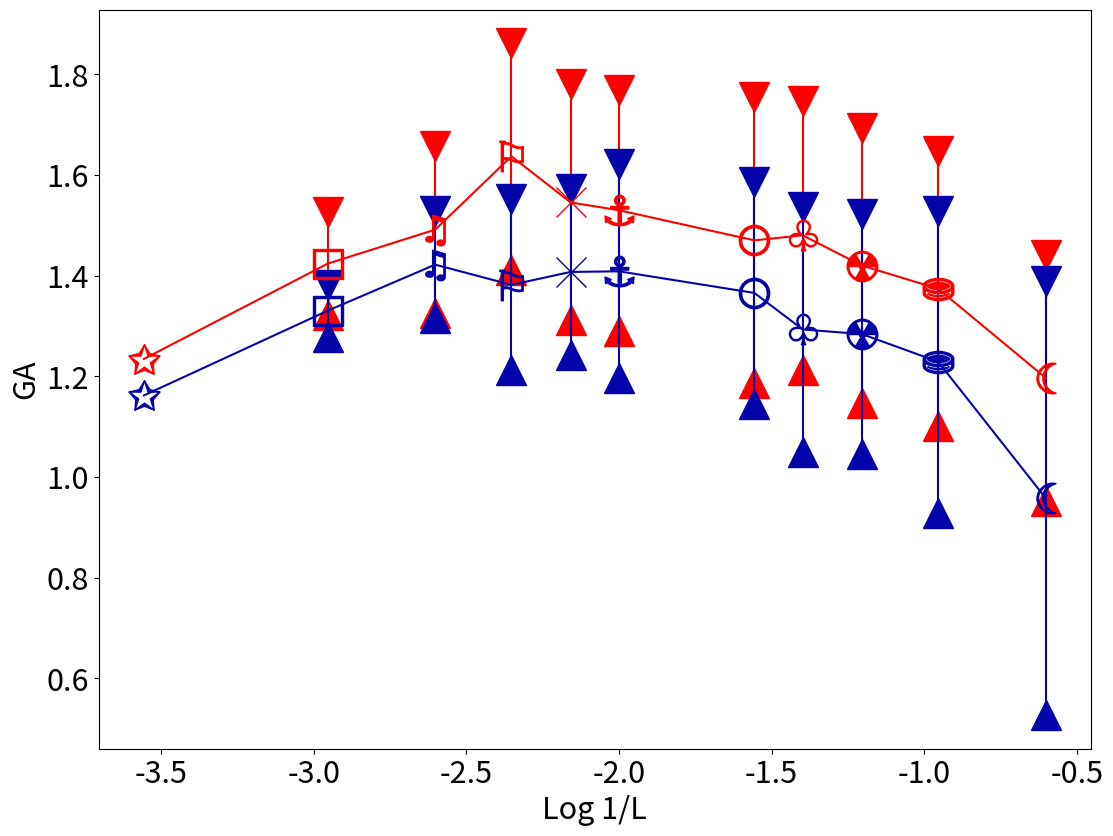

Recreate this plot in Python. (Note: this script raises an exception after producing the figure.)
from matplotlib import pyplot as plt
import matplotlib
import matplotlib.lines as mlines
import math
import numpy as np
import pylab

F = pylab.gcf()
# Now check everything with the defaults:
DPI = 120
DefaultSize = F.get_size_inches()
# the default is 100dpi for savefig:
# F.savefig("test1.png")
# this gives me a 797 x 566 pixel image, which is about 100 DPI

# Now make the image twice as big, while keeping the fonts and all the
# same size
F.set_size_inches((DefaultSize[0] * 2, DefaultSize[1] * 2))
Size = F.get_size_inches()

plt.figure(1)

#plt.suptitle("Log 1/L X GAs (Callisto Type I Solar Bursts, 1/f Noises, Turbulent and Chaotic Series)", size="22")
plt.xlabel("Log 1/L", size="22")
plt.ylabel("GA", size="22")

x = np.array([
    math.log(1 / 3600, 10),  # x1 = math.log(1/3600,10) - L1
    math.log(1 / 900, 10),  # x2 = math.log(1/900,10 - L2
    math.log(1 / 400, 10),  # x3 = math.log(1/400,10) - L3
    math.log(1 / 225, 10),  # x4 = math.log(1/225,10) - L4
    math.log(1 / 144, 10),  # x5 = math.log(1/144,10) - L5
    math.log(1 / 100, 10),  # x6 = math.log(1/100,10) - L6
    math.log(1 / 36, 10),  # x7 = math.log(1/36,10) - L7
    math.log(1 / 25, 10),  # x8 = math.log(1/25,10) - L8
    math.log(1 / 16, 10),  # x9 = math.log(1/16,10) - L9
    math.log(1 / 9, 10),  # x10 = math.log(1/9,10) - L10
    math.log(1 / 4, 10), ])  # x11 = math.log(1/4,10) - L11

# L1 até L11 - 3600 = 60², 900 = 30², 400 = 20², 225 = 15², 144 = 12², 100 = 10², 36 = 6², 25 = 5², 16 = 4², 9 = 3²,
# 4 = 2²

err = np.array([
    0.000000000000000000e+00,  # err1 = Desvio Red Noise - L1
    1.022798934725334258e-01,  # err2 = Desvio Red Noise - L2
    1.654114330805797894e-01,  # err3 = Desvio Red Noise - L3
    2.248501396266048002e-01,  # err4 = Desvio Red Noise - L4
    2.342698514142647348e-01,  # err5 = Desvio Red Noise - L5
    2.395241240426791984e-01,  # err6 = Desvio Red Noise - L6
    2.841615455989280892e-01,  # err7 = Desvio Red Noise - L7
    2.670071122315827439e-01,  # err8 = Desvio Red Noise - L8
    2.739434119157976300e-01,  # err9 = Desvio Red Noise - L9
    2.734179128651152424e-01,  # err10 = Desvio Red Noise - L10
    2.438620047156201120e-01,  # err11 = Desvio Red Noise - L11

    0.000000000000000000e+00,  # err12 = Desvio A0_Turb6mil - L1
    5.196388672481083715e-02,  # err13 = Desvio A0_Turb6mil - L2
    1.062639096407115707e-01,  # err14 = Desvio A0_Turb6mil - L3
    1.698162247180417528e-01,  # err15 = Desvio A0_Turb6mil - L4
    1.647500688068017083e-01,  # err16 = Desvio A0_Turb6mil - L5
    2.121490745727109828e-01,  # err17 = Desvio A0_Turb6mil - L6
    2.200268751860635363e-01,  # err18 = Desvio A0_Turb6mil - L7
    2.435237967361106037e-01,  # err19 = Desvio A0_Turb6mil - L8
    2.376395135018539162e-01,  # err20 = Desvio A0_Turb6mil - L9
    2.998334599475735440e-01,  # err21 = Desvio A0_Turb6mil - L10
    4.310574256998068732e-01,  # err22 = Desvio A0_Turb6mil - L11
])

y = np.array([
    1.234397530555725098e+00,  # y1 = GA Red Noise - L1
    1.423616975545883179e+00,  # y2 = GA Red Noise - L2
    1.491200963656107659e+00,  # y3 = GA Red Noise - L3
    1.636851325631141663e+00,  # y4 = GA Red Noise - L4
    1.545265154838562083e+00,  # y5 = GA Red Noise - L5
    1.529780613051520355e+00,  # y6 = GA Red Noise - L6
    1.469976834058761561e+00,  # y7 = GA Red Noise - L7
    1.479939395354853637e+00,  # y8 = GA Red Noise - L8
    1.419872680770026374e+00,  # y9 = GA Red Noise - L9
    1.373785946667194446e+00,  # y10 = GA Red Noise - L10
    1.196902371446291635e+00,  # y11 = GA Red Noise - L11

    1.161935806274414062e+00,  # y12 = GA A0_Turb6mil - L1
    1.330193281173706055e+00,  # y13 = GA A0_Turb6mil - L2
    1.421731458769904144e+00,  # y14 = GA A0_Turb6mil - L3
    1.381623163819313049e+00,  # y15 = GA A0_Turb6mil - L4
    1.407230782508850142e+00,  # y16 = GA A0_Turb6mil - L5
    1.408475759956571816e+00,  # y17 = GA A0_Turb6mil - L6
    1.365505071878433174e+00,  # y18 = GA A0_Turb6mil - L7
    1.292956912269194847e+00,  # y19 = GA A0_Turb6mil - L8
    1.283838476604885592e+00,  # y20 = GA A0_Turb6mil - L9
    1.228831811100244531e+00,  # y21 = GA A0_Turb6mil - L10
    9.580298647615644869e-01,  # y22 = GA A0_Turb6mil - L11

])

#####################
#####################

plt.errorbar(x[0], y[0], yerr=err[0], marker='$\u2729$', capsize=0, markersize="22", color="red")
# NÃO HÁ DESVIO PARA L1
# PONTO LOG 1/L1 X GA Red Noise - L1 (SEM DESVIO)

plt.errorbar(x[1], y[1], yerr=err[1], marker='$\u25A1$', capsize=0, markersize="22", color="red")
plt.plot(x[1], y[1] + err[1], marker="v", ls="", color="red", ms="22")
plt.plot(x[1], y[1] - err[1], marker="^", ls="", color="red", ms="22")
# PONTO LOG 1/L2 X GA Red Noise - L2 (COM DESVIO)

plt.errorbar(x[2], y[2], yerr=err[2], marker='$\u266B$', capsize=0, markersize="22", color="red")
plt.plot(x[2], y[2] + err[2], marker="v", ls="", color="red", ms="22")
plt.plot(x[2], y[2] - err[2], marker="^", ls="", color="red", ms="22")
# PONTO LOG 1/L3 X GA Red Noise - L3 (COM DESVIO)

plt.errorbar(x[3], y[3], yerr=err[3], marker='$\u2690$', capsize=0, markersize="22", color="red")
plt.plot(x[3], y[3] + err[3], marker="v", ls="", color="red", ms="22")
plt.plot(x[3], y[3] - err[3], marker="^", ls="", color="red", ms="22")
# PONTO LOG 1/L4 X GA Red Noise - L4 (COM DESVIO)

plt.errorbar(x[4], y[4], yerr=err[4], marker='x', capsize=0, markersize="22", color="red")
plt.plot(x[4], y[4] + err[4], marker="v", ls="", color="red", ms="22")
plt.plot(x[4], y[4] - err[4], marker="^", ls="", color="red", ms="22")
# PONTO LOG 1/L5 X GA Red Noise - L5 (COM DESVIO)

plt.errorbar(x[5], y[5], yerr=err[5], marker='$\u2693$', capsize=0, markersize="22", color="red")
plt.plot(x[5], y[5] + err[5], marker="v", ls="", color="red", ms="22")
plt.plot(x[5], y[5] - err[5], marker="^", ls="", color="red", ms="22")
# PONTO LOG 1/L6 X GA Red Noise - L6 (COM DESVIO)

plt.errorbar(x[6], y[6], yerr=err[6], marker='$\u25CB$', capsize=0, markersize="22", color="red")
plt.plot(x[6], y[6] + err[6], marker="v", ls="", color="red", ms="22")
plt.plot(x[6], y[6] - err[6], marker="^", ls="", color="red", ms="22")
# PONTO LOG 1/L7 X GA Red Noise - L7 (COM DESVIO)

plt.errorbar(x[7], y[7], yerr=err[7], marker='$\u2667$', capsize=0, markersize="22", color="red")
plt.plot(x[7], y[7] + err[7], marker="v", ls="", color="red", ms="22")
plt.plot(x[7], y[7] - err[7], marker="^", ls="", color="red", ms="22")
# PONTO LOG 1/L8 X GA Red Noise - L8 (COM DESVIO)

plt.errorbar(x[8], y[8], yerr=err[8], marker='$\u2622$', capsize=0, markersize="22", color="red")
plt.plot(x[8], y[8] + err[8], marker="v", ls="", color="red", ms="22")
plt.plot(x[8], y[8] - err[8], marker="^", ls="", color="red", ms="22")
# PONTO LOG 1/L9 X GA Red Noise - L9 (COM DESVIO)

plt.errorbar(x[9], y[9], yerr=err[9], marker='$\u26c2$', capsize=0, markersize="22", color="red")
plt.plot(x[9], y[9] + err[9], marker="v", ls="", color="red", ms="22")
plt.plot(x[9], y[9] - err[9], marker="^", ls="", color="red", ms="22")
# PONTO LOG 1/L10 X GA Red Noise - L10 (COM DESVIO)

plt.errorbar(x[10], y[10], yerr=err[10], marker='$\u263e$', capsize=0, markersize="22", color="red")
plt.plot(x[10], y[10] + err[10], marker="v", ls="", color="red", ms="22")
plt.plot(x[10], y[10] - err[10], marker="^", ls="", color="red", ms="22")
# PONTO LOG 1/L11 X GA Red Noise - L11 (COM DESVIO)

#####################
#####################

plt.errorbar(x[0], y[11], yerr=err[11], marker='$\u2729$', capsize=0, markersize="22", color="xkcd:royal blue")
# NÃO HÁ DESVIO PARA L1
# PONTO LOG 1/L1 X GA A0_Turb6mil - L1 (SEM DESVIO)

plt.errorbar(x[1], y[12], yerr=err[12], marker='$\u25A1$', capsize=0, markersize="22", color="xkcd:royal blue")
plt.plot(x[1], y[12] + err[12], marker="v", ls="", color="xkcd:royal blue", ms="22")
plt.plot(x[1], y[12] - err[12], marker="^", ls="", color="xkcd:royal blue", ms="22")
# PONTO LOG 1/L2 X GA A0_Turb6mil - L2 (COM DESVIO)


plt.errorbar(x[2], y[13], yerr=err[13], marker='$\u266B$', capsize=0, markersize="22", color="xkcd:royal blue")
plt.plot(x[2], y[13] + err[13], marker="v", ls="", color="xkcd:royal blue", ms="22")
plt.plot(x[2], y[13] - err[13], marker="^", ls="", color="xkcd:royal blue", ms="22")
# PONTO LOG 1/L3 X GA A0_Turb6mil - L3 (COM DESVIO)


plt.errorbar(x[3], y[14], yerr=err[14], marker='$\u2690$', capsize=0, markersize="22", color="xkcd:royal blue")
plt.plot(x[3], y[14] + err[14], marker="v", ls="", color="xkcd:royal blue", ms="22")
plt.plot(x[3], y[14] - err[14], marker="^", ls="", color="xkcd:royal blue", ms="22")
# PONTO LOG 1/L4 X GA A0_Turb6mil - L4 (COM DESVIO)


plt.errorbar(x[4], y[15], yerr=err[15], marker='x', capsize=0, markersize="22", color="xkcd:royal blue")
plt.plot(x[4], y[15] + err[15], marker="v", ls="", color="xkcd:royal blue", ms="22")
plt.plot(x[4], y[15] - err[15], marker="^", ls="", color="xkcd:royal blue", ms="22")
# PONTO LOG 1/L5 X GA A0_Turb6mil - L5 (COM DESVIO)


plt.errorbar(x[5], y[16], yerr=err[16], marker='$\u2693$', capsize=0, markersize="22", color="xkcd:royal blue")
plt.plot(x[5], y[16] + err[16], marker="v", ls="", color="xkcd:royal blue", ms="22")
plt.plot(x[5], y[16] - err[16], marker="^", ls="", color="xkcd:royal blue", ms="22")
# PONTO LOG 1/L6 X GA A0_Turb6mil - L6 (COM DESVIO)

plt.errorbar(x[6], y[17], yerr=err[17], marker='$\u25CB$', capsize=0, markersize="22", color="xkcd:royal blue")
plt.plot(x[6], y[17] + err[17], marker="v", ls="", color="xkcd:royal blue", ms="22")
plt.plot(x[6], y[17] - err[17], marker="^", ls="", color="xkcd:royal blue", ms="22")
# PONTO LOG 1/L7 X GA A0_Turb6mil - L7 (COM DESVIO)

plt.errorbar(x[7], y[18], yerr=err[18], marker='$\u2667$', capsize=0, markersize="22", color="xkcd:royal blue")
plt.plot(x[7], y[18] + err[18], marker="v", ls="", color="xkcd:royal blue", ms="22")
plt.plot(x[7], y[18] - err[18], marker="^", ls="", color="xkcd:royal blue", ms="22")
# PONTO LOG 1/L8 X GA A0_Turb6mil - L8 (COM DESVIO)

plt.errorbar(x[8], y[19], yerr=err[19], marker='$\u2622$', capsize=0, markersize="22", color="xkcd:royal blue")
plt.plot(x[8], y[19] + err[19], marker="v", ls="", color="xkcd:royal blue", ms="22")
plt.plot(x[8], y[19] - err[19], marker="^", ls="", color="xkcd:royal blue", ms="22")
# PONTO LOG 1/L9 X GA A0_Turb6mil - L9 (COM DESVIO)

plt.errorbar(x[9], y[20], yerr=err[20], marker='$\u26c2$', capsize=0, markersize="22", color="xkcd:royal blue")
plt.plot(x[9], y[20] + err[20], marker="v", ls="", color="xkcd:royal blue", ms="22")
plt.plot(x[9], y[20] - err[20], marker="^", ls="", color="xkcd:royal blue", ms="22")
# PONTO LOG 1/L0 X GA A0_Turb6mil - L10 (COM DESVIO)

plt.errorbar(x[10], y[21], yerr=err[21], marker='$\u263e$', capsize=0, markersize="22", color="xkcd:royal blue")
plt.plot(x[10], y[21] + err[21], marker="v", ls="", color="xkcd:royal blue", ms="22")
plt.plot(x[10], y[21] - err[21], marker="^", ls="", color="xkcd:royal blue", ms="22")
# PONTO LOG 1/L11 X GA A0_Turb6mil - L11 (COM DESVIO)

plt.plot(x[0:11], y[0:11], linestyle="solid", label="RN", color="red")
plt.plot(x[0:11], y[11:22], linestyle="solid", label="A0_Turb6mil", color="xkcd:royal blue")

plt.xticks(fontsize=22)
plt.yticks(fontsize=22)

plt.savefig("callisto-x-1-f-noises-and-turbulent-series-and-chaotic-series-gas-L1-L11.pdf", format="pdf",
            figsize=(1600, 1600), dpi=120)
plt.show()
plt.close()

F = pylab.gcf()
# Now check everything with the defaults:
DPI = 120
DefaultSize = F.get_size_inches()

# the default is 100dpi for savefig:
# F.savefig("test1.png")
# this gives me a 797 x 566 pixel image, which is about 100 DPI

# Now make the image twice as big, while keeping the fonts and all the
# same size
F.set_size_inches((DefaultSize[0] * 2, DefaultSize[1] * 2))
Size = F.get_size_inches()

plt.figure(1)

RN = mlines.Line2D([], [], linestyle="solid", label="Red Noise", color="red")
A0_Turb6mil = mlines.Line2D([], [], linestyle="solid", label='A0_Turb6mil', color="xkcd:royal blue")

L1 = mlines.Line2D([], [], linestyle="", color='black', marker='$\u2729$', ms="18", label='L1 = 3600')
L2 = mlines.Line2D([], [], linestyle="", color='black', marker='$\u25A1$', ms="18", label='L2 = 900')
L3 = mlines.Line2D([], [], linestyle="", color='black', marker='$\u266B$', ms="18", label='L3 = 400')
L4 = mlines.Line2D([], [], linestyle="", color='black', marker='$\u2690$', ms="18", label='L4 = 225')
L5 = mlines.Line2D([], [], linestyle="", color='black', marker='x', ms="18", label='L5 = 144')
L6 = mlines.Line2D([], [], linestyle="", color='black', marker='$\u2693$', ms="18", label='L6 = 100')
L7 = mlines.Line2D([], [], linestyle="", color='black', marker='$\u25CB$', ms="18", label='L7 = 36')
L8 = mlines.Line2D([], [], linestyle="", color='black', marker='$\u2667$', ms="18", label='L8 = 25')
L9 = mlines.Line2D([], [], linestyle="", color='black', marker='$\u2622$', ms="18", label='L9 = 16')
L10 = mlines.Line2D([], [], linestyle="", color='black', marker='$\u26c2$', ms="18", label='L10 = 9')
L11 = mlines.Line2D([], [], linestyle="", color='black', marker='$\u263e$', ms="18", label='L11 = 4')

legend = plt.legend(loc='center',
                    handles=[RN, A0_Turb6mil, L1, L2,
                             L3, L4, L5, L6, L7, L8, L9, L10, L11], fontsize="18", title="Legenda\n")

plt.setp(legend.get_title(), fontsize='18')
plt.grid(False)
plt.axis('off')
plt.savefig('legend.pdf', format="pdf", figsize=(1600, 1600), dpi=120)
plt.show()
plt.close()
